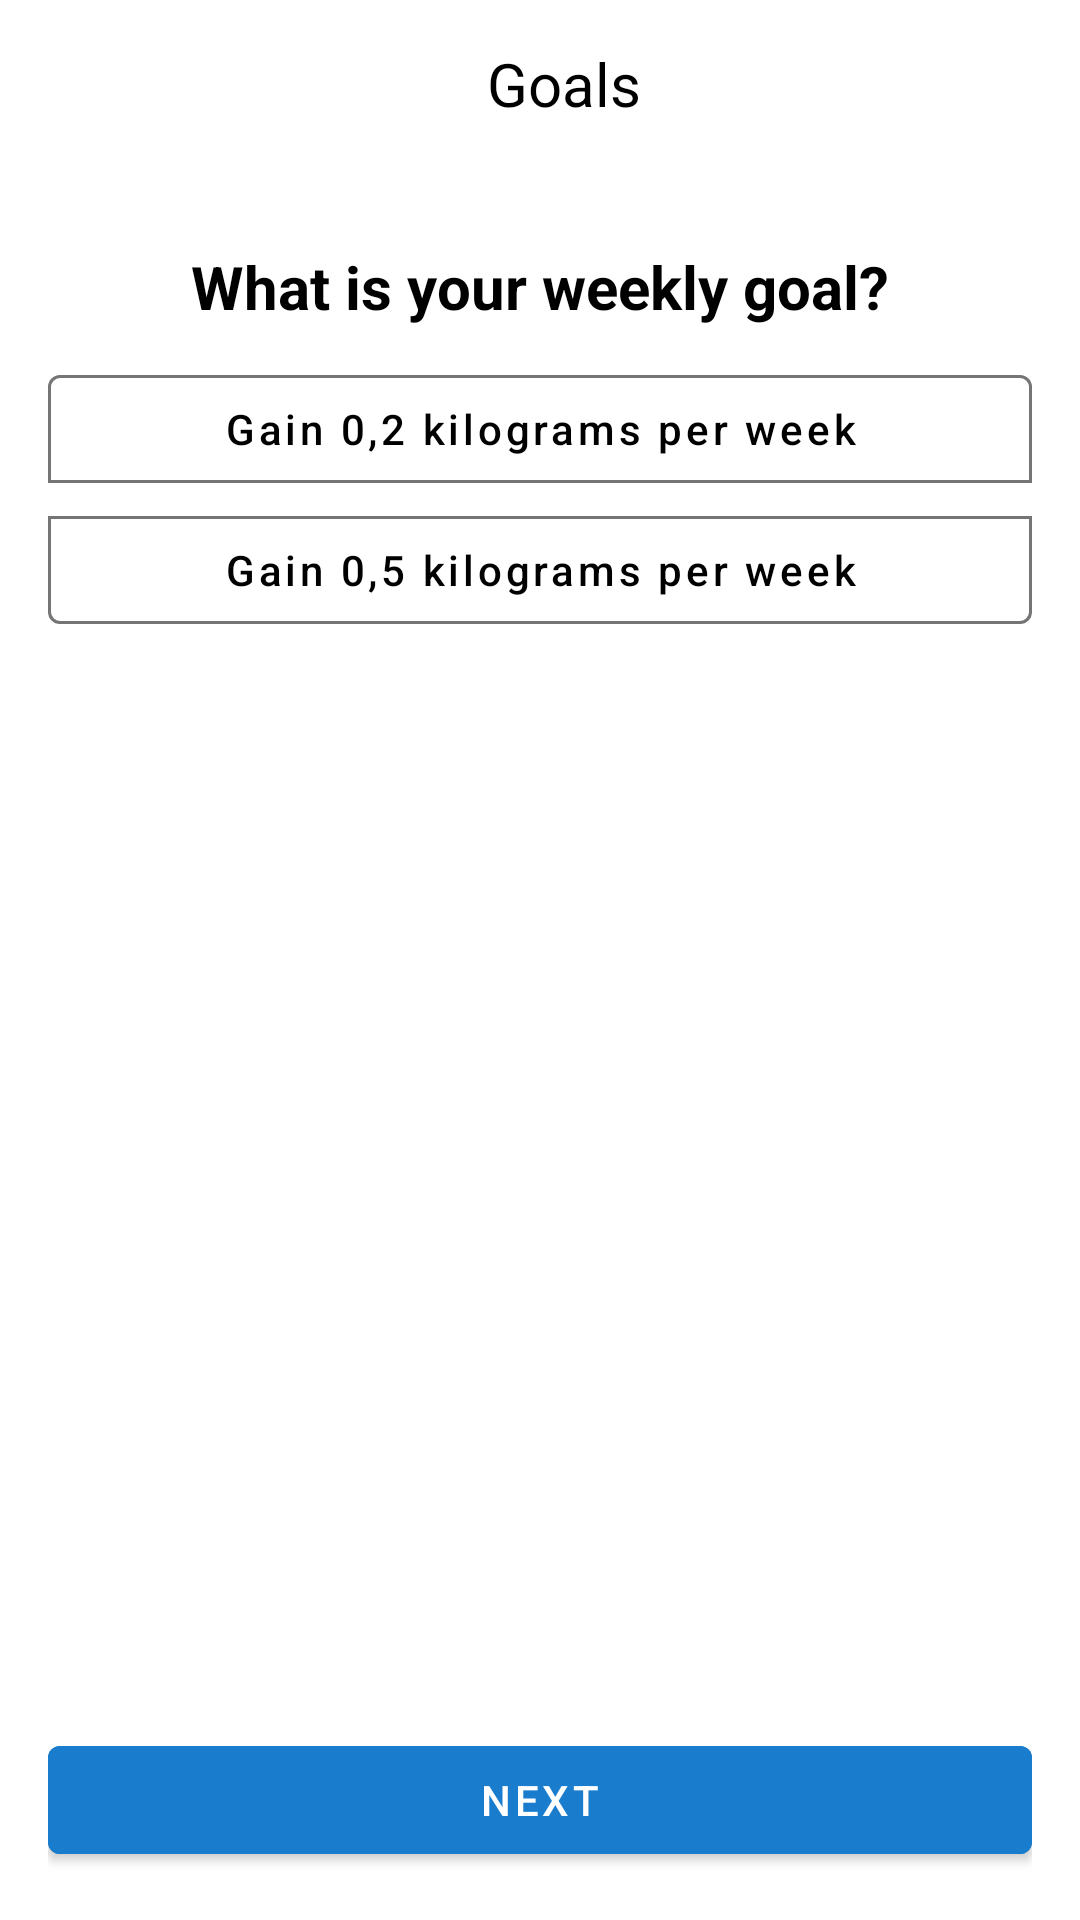

This screen was rendered from an Android layout file. Write that file and the resources it references.
<!-- AndroidManifest.xml: application theme Theme.VitalityPro -->
<!-- res/layout/fragment_gain_weight_weekly_goal.xml -->
<?xml version="1.0" encoding="utf-8"?>
<androidx.constraintlayout.widget.ConstraintLayout xmlns:android="http://schemas.android.com/apk/res/android"
    xmlns:app="http://schemas.android.com/apk/res-auto"
    xmlns:tools="http://schemas.android.com/tools"
    android:id="@+id/constraintLayout"
    android:layout_width="match_parent"
    android:layout_height="match_parent"
    tools:context=".GainWeightWeeklyGoal">

    <include
        android:id="@+id/toolbar"
        layout="@layout/toolbar"/>

    <androidx.constraintlayout.widget.ConstraintLayout
        android:layout_width="match_parent"
        android:layout_height="0dp"
        app:layout_constraintTop_toBottomOf="@+id/toolbar"
        app:layout_constraintBottom_toBottomOf="parent"
        android:padding="16dp">

        <TextView
            android:id="@+id/txtTitle"
            android:layout_width="wrap_content"
            android:layout_height="wrap_content"
            android:text="@string/weeklyGoal"
            android:textColor="@color/black"
            android:textSize="20sp"
            android:textStyle="bold"
            app:layout_constraintEnd_toEndOf="parent"
            app:layout_constraintStart_toStartOf="parent"
            app:layout_constraintTop_toTopOf="parent"
            android:layout_marginTop="10dp"/>

        <com.google.android.material.button.MaterialButtonToggleGroup
            android:id="@+id/toggleGroupWeeklyGoal"
            android:layout_width="match_parent"
            android:layout_height="wrap_content"
            android:layout_marginTop="10dp"
            android:orientation="vertical"
            app:layout_constraintTop_toBottomOf="@+id/txtTitle"
            app:singleSelection="true"
            tools:layout_editor_absoluteX="16dp">

            <com.google.android.material.button.MaterialButton
                android:id="@+id/btnGain02"
                style="?attr/materialButtonOutlinedStyle"
                android:layout_width="match_parent"
                android:layout_height="wrap_content"
                android:text="@string/btnGain02"
                android:textAllCaps="false"
                android:textColor="@color/black"
                app:layout_constraintEnd_toEndOf="parent"
                app:layout_constraintStart_toStartOf="parent"
                app:layout_constraintTop_toBottomOf="@+id/txtInstruction"
                app:strokeColor="@color/btnStrokeColor" />

            <com.google.android.material.button.MaterialButton
                android:id="@+id/btnGain05"
                style="?attr/materialButtonOutlinedStyle"
                android:layout_width="match_parent"
                android:layout_height="wrap_content"
                android:text="@string/btnGain05"
                android:textAllCaps="false"
                android:textColor="@color/black"
                app:layout_constraintEnd_toEndOf="parent"
                app:layout_constraintStart_toStartOf="parent"
                app:layout_constraintTop_toBottomOf="@+id/btnLoseWeight"
                app:strokeColor="@color/btnStrokeColor" />


        </com.google.android.material.button.MaterialButtonToggleGroup>


        <com.google.android.material.button.MaterialButton
            android:id="@+id/btnNext"
            android:layout_width="match_parent"
            android:layout_height="wrap_content"
            app:layout_constraintBottom_toBottomOf="parent"
            app:layout_constraintEnd_toEndOf="parent"
            app:layout_constraintStart_toStartOf="parent"
            android:text="@string/btnNext"
            android:backgroundTint="@color/main"/>


    </androidx.constraintlayout.widget.ConstraintLayout>




</androidx.constraintlayout.widget.ConstraintLayout>
<!-- res/layout/toolbar.xml (included above) -->
<?xml version="1.0" encoding="utf-8"?>
<androidx.appcompat.widget.Toolbar xmlns:android="http://schemas.android.com/apk/res/android"
    xmlns:app="http://schemas.android.com/apk/res-auto"
    android:id="@+id/toolbar"
    android:layout_width="match_parent"
    android:layout_height="wrap_content"
    android:background="@color/white"
    android:minHeight="?attr/actionBarSize"
    >


    <RelativeLayout xmlns:android="http://schemas.android.com/apk/res/android"
        android:layout_width="match_parent"
        android:layout_height="wrap_content"
        android:id="@+id/nestedLayout"
        >

        <RelativeLayout
            android:layout_width="match_parent"
            android:layout_height="wrap_content"
            >

            <ImageView
                android:id="@+id/imgBack"
                android:layout_width="wrap_content"
                android:layout_height="wrap_content"
                android:src="@drawable/ic_back"
                android:layout_centerVertical="true"
                android:layout_alignParentStart="true"
                />

            <TextView
                android:id="@+id/txtToolbarTitle"
                android:layout_width="wrap_content"
                android:layout_height="wrap_content"
                android:text="Goals"
                android:textSize="20sp"
                android:textColor="@color/black"
                android:layout_centerHorizontal="true"
                />

        </RelativeLayout>

    </RelativeLayout>

</androidx.appcompat.widget.Toolbar>
<!-- resources referenced by this layout -->
<resources>
  <color name="black">#FF000000</color>
  <color name="btnStrokeColor">#757575</color>
  <color name="main">#197CCC</color>
  <color name="white">#FFFFFFFF</color>
  <string name="btnGain02">Gain 0,2 kilograms per week</string>
  <string name="btnGain05">Gain 0,5 kilograms per week</string>
  <string name="btnNext">Next</string>
  <string name="weeklyGoal">What is your weekly goal?</string>
  <style name="Theme.VitalityPro" parent="Base.Theme.VitalityPro" />
  <style name="Base.Theme.VitalityPro" parent="Theme.MaterialComponents.Light.NoActionBar">
          
          <item name="colorPrimary">@color/main</item>
      </style>
</resources>
